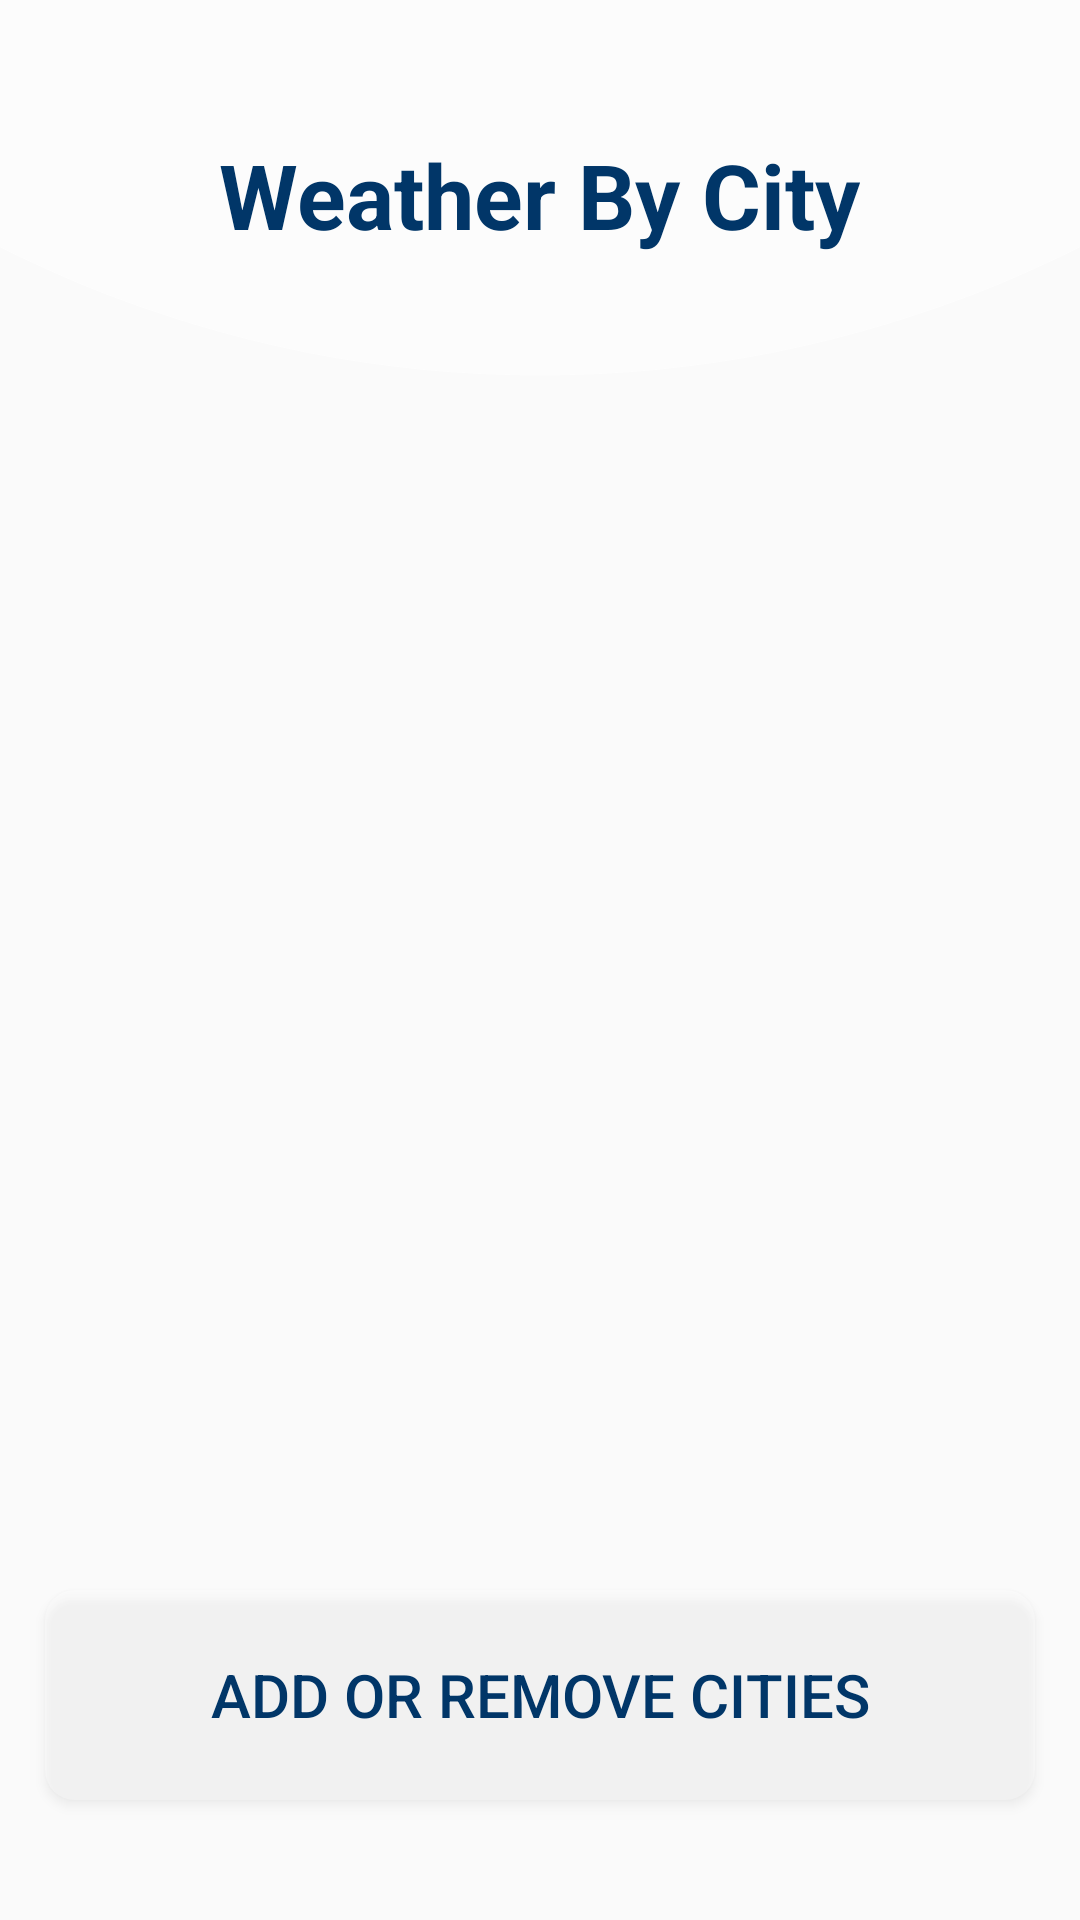

Android layout source for this screen:
<!-- AndroidManifest.xml: application theme AppTheme -->
<!-- res/layout/fragment_weather.xml -->
<LinearLayout xmlns:android="http://schemas.android.com/apk/res/android"
    xmlns:tools="http://schemas.android.com/tools"
    android:layout_width="match_parent"
    android:layout_height="match_parent"
    android:orientation="vertical"
    tools:context="com.mycompany.thefastforecast.fragments.WeatherFragment">


    <RelativeLayout
        android:layout_width="match_parent"
        android:layout_height="130dp"
        android:layout_marginBottom="20dp">

        <View
            android:layout_width="wrap_content"
            android:layout_height="wrap_content"
            android:layout_marginTop="-680dp"
            android:background="@drawable/weather_fragment_header_curve"/>

        <TextView
            android:layout_width="wrap_content"
            android:layout_height="wrap_content"
            android:layout_marginTop="30dp"
            android:layout_centerInParent="true"
            android:textColor="@color/blue_text"
            android:textSize="30sp"
            android:textStyle="bold"
            android:text="@string/tv_cities_header"/>

    </RelativeLayout>


    <ListView
        android:id="@+id/lv_city_weather"
        android:layout_width="match_parent"
        android:layout_height="360dp"
        android:layout_marginStart="15dp"
        android:layout_marginEnd="15dp"
        android:dividerHeight="20dp"
        android:divider="@android:color/transparent">

    </ListView>


    <Button
        android:id="@+id/btn_add_city"
        android:layout_width="match_parent"
        android:layout_height="70dp"
        android:layout_marginTop="20dp"
        android:layout_marginStart="15dp"
        android:layout_marginEnd="15dp"
        android:text="@string/tv_add_city"
        android:textColor="@color/blue_text"
        android:textSize="20sp"
        android:background="@drawable/listview_weather_item_background"/>


</LinearLayout>
<!-- resources referenced by this layout -->
<resources>
  <color name="blue_text">#013668</color>
  <!-- drawable listview_weather_item_background (drawable) -->
  <?xml version="1.0" encoding="utf-8"?>
  <shape xmlns:android="http://schemas.android.com/apk/res/android" android:shape="rectangle">
  
      <corners
          android:bottomLeftRadius="10dp"
          android:bottomRightRadius="10dp"
          android:topLeftRadius="10dp"
          android:topRightRadius="10dp"/>
  
      <solid android:color="@color/white_30_opacity"/>
  
  </shape>
  <!-- drawable weather_fragment_header_curve (drawable) -->
  <?xml version="1.0" encoding="utf-8"?>
  <shape
      xmlns:android="http://schemas.android.com/apk/res/android"
      android:shape="ring"
      android:thickness="400dp"
      android:innerRadius="0dp"
      android:useLevel="false">
  
      <solid android:color="@color/white_50_opacity"/>
  
  </shape>
  <string name="tv_add_city">Add or Remove Cities</string>
  <string name="tv_cities_header">Weather By City</string>
  <style name="AppTheme" parent="Theme.AppCompat.Light.NoActionBar">
          
          <item name="colorPrimary">@android:color/black</item>
          <item name="colorPrimaryDark">#0C426E</item>
          <item name="colorAccent">@color/blue_text</item>
          <item name="android:editTextColor">@color/blue_text</item>
      </style>
  <color name="white_30_opacity">#4DFFFFFF</color>
  <color name="white_50_opacity">#81FFFFFF</color>
</resources>
